Image classification data set "images" (Sanjana-R-AIE22149/VisCurator on GitHub). Class labels (10): brown spot, frogeye, healthy, mosaic, potato virus Y, target spot, weather fleck, alternaria alternata, cercospora nicotianae, no cercospora nicotianae or alternaria alternata present.

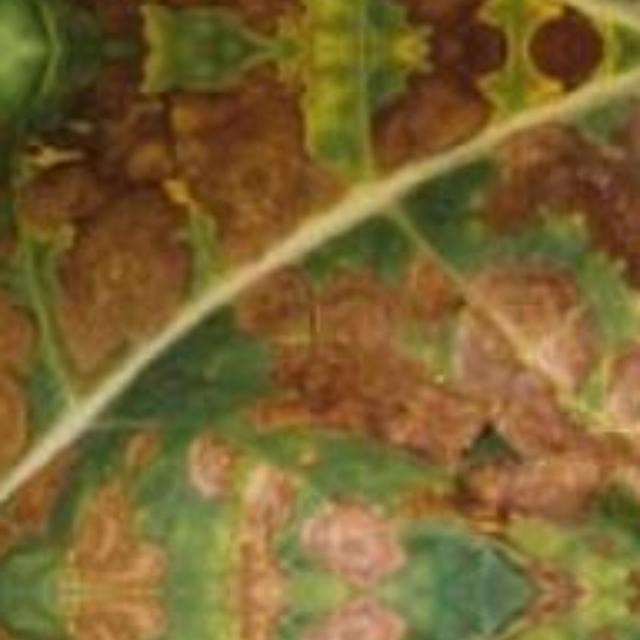
Label: alternaria alternata

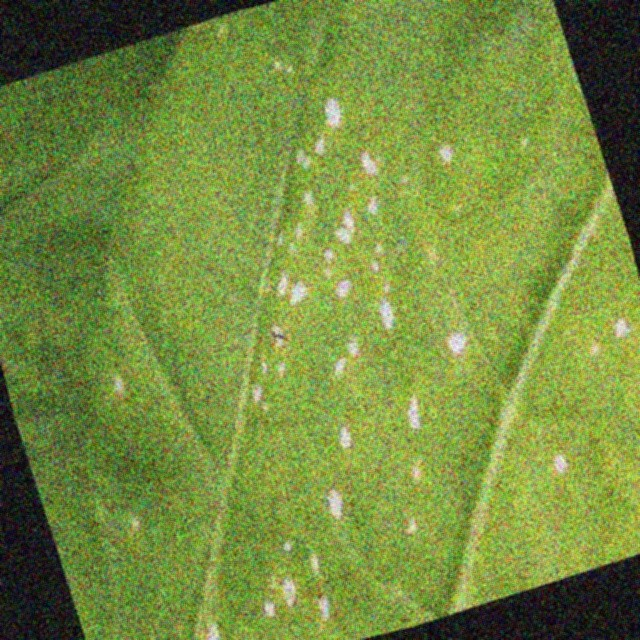
Label: weather fleck

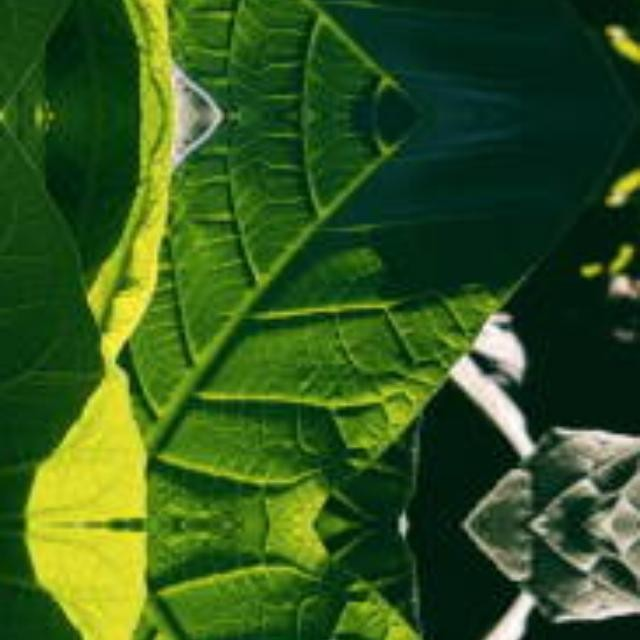
Label: no cercospora nicotianae or alternaria alternata present

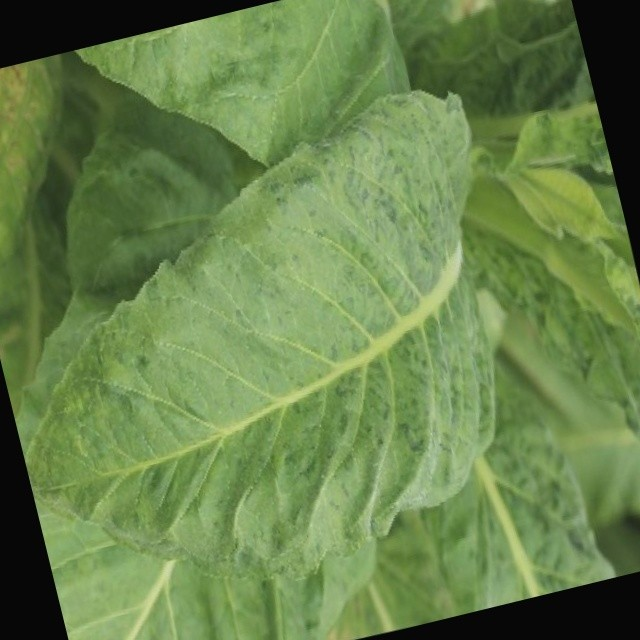
Label: mosaic

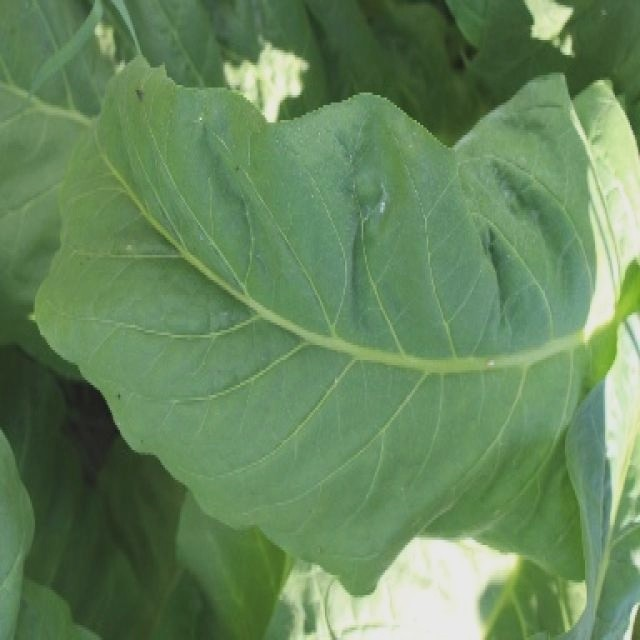
Label: healthy

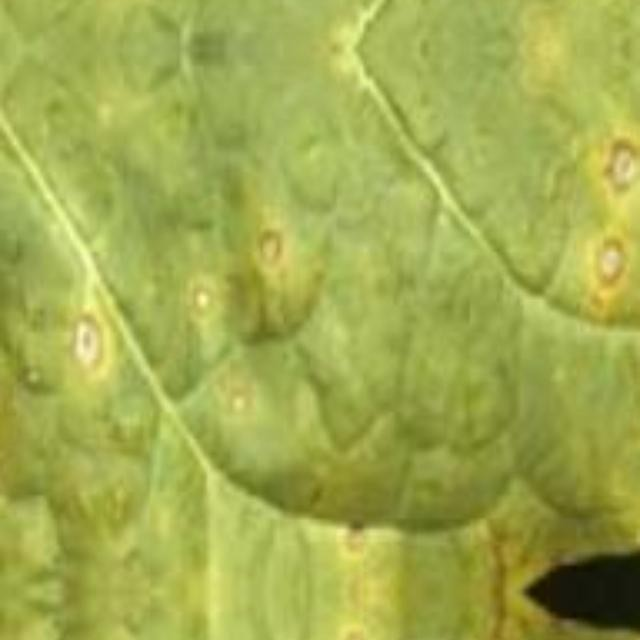
Label: cercospora nicotianae
